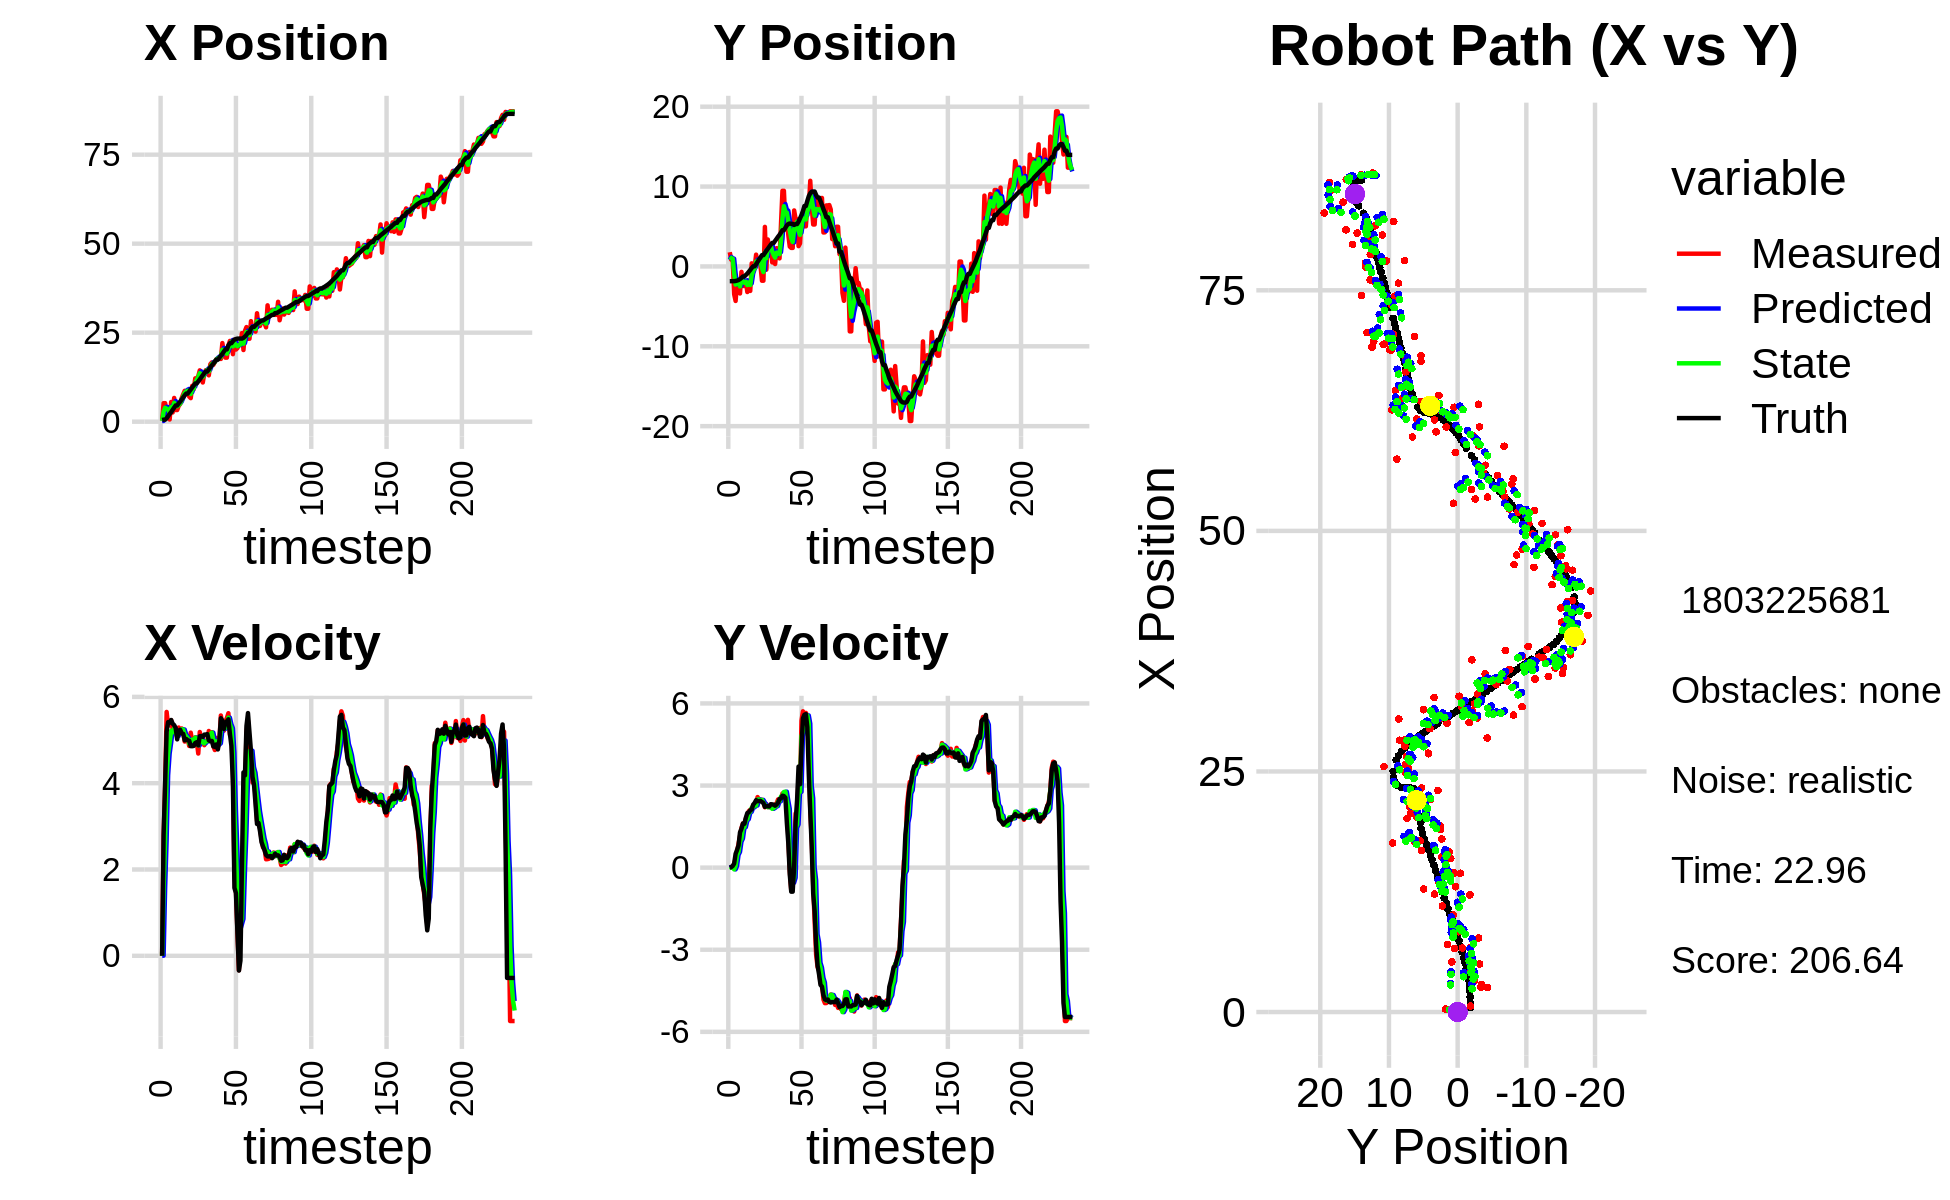

The table this chart was drawn from, first rows:
3.035847693824208493e-01, 1.781610964826418231e+00, 0.000000000000000000e+00, 0.000000000000000000e+00, 0.000000000000000000e+00, 0.000000000000000000e+00, 0.000000000000000000e+00, 0.000000000000000000e+00, 1.838323070908152446e-01, 8.234646113305175152e-01, 0.000000000000000000e+00, 0.000000000000000000e+00, 4.726133645228294267e-01, -1.850180148984377881e+00, 0.000000000000000000e+00, 0.000000000000000000e+00, 0.000000000000000000e+00, -4.076118348166346550e-04
3.035847693824208493e-01, 1.781610964826418231e+00, 0.000000000000000000e+00, 0.000000000000000000e+00, 1.838323070908152446e-01, 8.234646113305175152e-01, 0.000000000000000000e+00, 0.000000000000000000e+00, 2.234244619955702282e-01, 1.192739983243789492e+00, 4.057136489026398618e-03, 2.477951743067832724e-02, 4.726133645228294267e-01, -1.850180148984377881e+00, 0.000000000000000000e+00, 0.000000000000000000e+00, 0.000000000000000000e+00, -2.302843640791252255e-04
5.211287528783094203e+00, 8.423663364620318506e-01, 2.775975663015348704e+00, 1.162950651104441811e-02, 2.238301756444728563e-01, 1.195217934986857244e+00, 4.057136489026398618e-03, 2.477951743067832724e-02, 2.825660225880141319e+00, 1.047504423211502944e+00, 1.568113905970210276e+00, 5.395021849844545275e-03, 5.690679847644147804e-01, -1.850056053259349298e+00, 2.799999999999999822e+00, 1.799999999999999864e-02, 2.799999952316284180e+00, -4.189315717667341232e-03
5.211287528783094203e+00, 8.423663364620318506e-01, 3.937965407140221252e+00, 1.649747688812921304e-02, 2.982471616477162524e+00, 1.048043925396487497e+00, 1.568113905970210276e+00, 5.395021849844545275e-03, 3.916737551411971552e+00, 9.646564536804865808e-01, 2.684278067121384836e+00, 8.196257756171403466e-03, 5.690679847644147804e-01, -1.850056053259349298e+00, 4.000000000000000000e+00, 6.199999999999999956e-02, 4.000000000000000000e+00, -4.189315717667341232e-03
2.869749933787556717e+00, -3.477049708862557598e+00, 5.651376612088388818e+00, 1.354622021577221447e-01, 4.185165358124110391e+00, 9.654760794561036974e-01, 2.684278067121384836e+00, 8.196257756171403466e-03, 3.665342475027118407e+00, -8.537271723849733096e-01, 4.186374947530500101e+00, -6.367561021230917773e-02, 9.487791362392973271e-01, -1.845405936087472387e+00, 5.198000000000000398e+00, 1.469999999999999918e-01, 5.199999809265136719e+00, -2.396518178284168243e-02
2.549305290476821195e+00, -4.323370275845376476e+00, 5.330635426586052716e+00, 3.325775165976512238e-01, 4.083979969780168418e+00, -8.600947334062042371e-01, 4.186374947530500101e+00, -6.367561021230917773e-02, 3.428436997336852698e+00, -2.269142203869986663e+00, 4.687088036486885656e+00, 6.293275646990033334e-02, 1.555285483464350138e+00, -1.822009859089993355e+00, 5.416000000000000369e+00, 5.060000000000000053e-01, 5.440000057220458984e+00, -6.230908259749412537e-02
6.155586540456519096e-01, -1.868101084911586440e+00, 5.355349974880790676e+00, 5.922590394969522443e-01, 3.897145800985541086e+00, -2.262848928222996658e+00, 4.687088036486885656e+00, 6.293275646990033334e-02, 2.413672519711785647e+00, -2.101552141730578693e+00, 4.935516201775787870e+00, 4.667117691801678236e-01, 2.173880607311964752e+00, -1.771352411633919433e+00, 5.400999999999999801e+00, 6.490000000000000213e-01, 5.440000057220458984e+00, -1.101444438099861145e-01
5.527869015905674033e+00, -1.868003101321568327e+00, 5.460466056448776584e+00, 8.678417453901042800e-01, 2.907224139889364345e+00, -2.054880964812562105e+00, 4.935516201775787870e+00, 4.667117691801678236e-01, 4.071372159746607267e+00, -1.958764635479404381e+00, 5.215639217700403840e+00, 5.719358855306572176e-01, 2.693343192251296703e+00, -1.703911678291128995e+00, 5.464999999999999858e+00, 8.149999999999999467e-01, 5.525000095367431641e+00, -1.576135605573654175e-01
2.593332320243431077e+00, -3.385582612479967057e+00, 5.258484336692246686e+00, 1.151099635956195355e+00, 4.592936081516647562e+00, -1.901571046926338715e+00, 5.215639217700403840e+00, 5.719358855306572176e-01, 3.687838324099977250e+00, -2.507043695717873444e+00, 5.179407993930153609e+00, 9.486823021283874446e-01, 3.324370414556171216e+00, -1.587877677357830253e+00, 5.379999999999999893e+00, 1.286999999999999922e+00, 5.532000064849853516e+00, -2.155040055513381958e-01
6.663523465543280011e+00, -6.792230470077934568e-01, 5.290844358228474320e+00, 1.450228480853849478e+00, 4.205779123492992433e+00, -2.412175465505034921e+00, 5.179407993930153609e+00, 9.486823021283874446e-01, 5.302843074768804676e+00, -1.671124398146967671e+00, 5.268755027716469641e+00, 1.062508878145615343e+00, 3.946131735927053352e+00, -1.436861263773763664e+00, 5.346000000000000085e+00, 1.419999999999999929e+00, 5.532000064849853516e+00, -2.675307095050811768e-01
3.271571904411021858e+00, -2.443471120403101438e+00, 5.212679299668612209e+00, 1.614565298790126002e+00, 5.829718577540451641e+00, -1.564873510332406070e+00, 5.268755027716469641e+00, 1.062508878145615343e+00, 4.674690462348138453e+00, -1.924401900130912280e+00, 5.167076513496679624e+00, 1.445538352738663157e+00, 4.555392294946719822e+00, -1.259687947082756221e+00, 5.280000000000000249e+00, 1.614000000000000101e+00, 5.520999908447265625e+00, -3.003666996955871582e-01
3.271571904411021858e+00, -2.443471120403101438e+00, 5.074171249517755555e+00, 1.571664080717709133e+00, 5.191398113697806238e+00, -1.779848064857046053e+00, 5.167076513496679624e+00, 1.445538352738663157e+00, 4.330937987242427845e+00, -2.047725438751291538e+00, 5.093023650729846530e+00, 1.480815935970839270e+00, 4.555392294946719822e+00, -1.259687947082756221e+00, 5.016000000000000014e+00, 1.602999999999999980e+00, 5.265999794006347656e+00, -3.003666996955871582e-01
4.417400092043709314e+00, -1.898863004529246057e+00, 5.290940897580403757e+00, 1.794578564677268062e+00, 4.840240352315412053e+00, -1.899643845154207700e+00, 5.093023650729846530e+00, 1.480815935970839270e+00, 4.654965249920465453e+00, -1.900545897251461058e+00, 5.182227179390814342e+00, 1.717637341280660701e+00, 5.134985953370165390e+00, -1.073022114251798387e+00, 5.217999999999999972e+00, 1.824999999999999956e+00, 5.527999877929687500e+00, -3.270028233528137207e-01
4.977773398015436612e+00, -3.205736326228106670e+00, 5.170850549318898537e+00, 1.894558856432767779e+00, 5.173187967859546710e+00, -1.728782163123395055e+00, 5.182227179390814342e+00, 1.717637341280660701e+00, 5.085388380748250725e+00, -2.330192211144938241e+00, 5.173646061602511281e+00, 1.770189079176611280e+00, 5.636004478150211661e+00, -8.977159724380896488e-01, 5.238000000000000433e+00, 1.995000000000000107e+00, 5.605000019073486328e+00, -3.512027561664581299e-01
6.655720294034712659e+00, -1.813462303576392820e+00, 5.268999709353127336e+00, 2.064442335394005124e+00, 5.602752986908502209e+00, -2.153173303227277291e+00, 5.173646061602511281e+00, 1.770189079176611280e+00, 6.077981400606401685e+00, -2.016104655276035995e+00, 5.250860991078107887e+00, 2.004777594365486415e+00, 6.236079246345703098e+00, -6.708248129469528420e-01, 5.152999999999999581e+00, 2.020999999999999908e+00, 5.534999847412109375e+00, -3.734254240989685059e-01
7.689677804652626847e+00, -3.065179037158324959e+00, 5.194208164911712444e+00, 2.114205125977852706e+00, 6.603067499714212474e+00, -1.815626895839487442e+00, 5.250860991078107887e+00, 2.004777594365486415e+00, 7.089472500216434270e+00, -2.326513998936790006e+00, 5.243192749667971775e+00, 2.039327616654779796e+00, 6.827822715263398123e+00, -4.349784127071070761e-01, 5.142999999999999794e+00, 2.092999999999999972e+00, 5.552999973297119141e+00, -3.865530788898468018e-01
8.674585372237519465e+00, 3.866700661786350302e-01, 4.965035668179719863e+00, 2.115662554175871790e+00, 7.613791775183231358e+00, -2.122581237271312204e+00, 5.243192749667971775e+00, 2.039327616654779796e+00, 8.083856979886613559e+00, -1.100895147792541495e+00, 5.130756687841553365e+00, 2.187566498645828972e+00, 7.408034354250590425e+00, -1.946475965194390534e-01, 4.993000000000000327e+00, 2.126999999999999780e+00, 5.427000045776367188e+00, -4.028123617172241211e-01
8.345246643179578427e+00, -9.073221816342864898e-02, 5.051097936840220015e+00, 2.280388476314396229e+00, 8.596932648670769339e+00, -8.821384979279586203e-01, 5.130756687841553365e+00, 2.187566498645828972e+00, 8.482275515913338282e+00, -5.499884170436803998e-01, 5.088800999031119154e+00, 2.204640109540445536e+00, 7.892764121610505335e+00, 1.631910868639650444e-02, 5.025000000000000355e+00, 2.301000000000000156e+00, 5.526999950408935547e+00, -4.240706562995910645e-01
8.345246643179578427e+00, -9.073221816342864898e-02, 5.026489600804261215e+00, 2.269278700455886977e+00, 8.991155615816449398e+00, -3.295244060896358462e-01, 5.088800999031119154e+00, 2.204640109540445536e+00, 8.700013438618871220e+00, -2.325813065968516113e-01, 5.040365924032330192e+00, 2.262106283080841163e+00, 7.892764121610505335e+00, 1.631910868639650444e-02, 4.995000000000000107e+00, 2.365000000000000213e+00, 5.526999950408935547e+00, -4.240706562995910645e-01
7.028267413509676764e+00, 1.474874926631436711e+00, 4.862995276578361725e+00, 2.343006271139997487e+00, 9.204050031022104505e+00, -6.370678288767472885e-03, 5.040365924032330192e+00, 2.262106283080841163e+00, 8.223096866296538465e+00, 6.104249190735497876e-01, 4.916721451436139922e+00, 2.271795973265439805e+00, 8.468745261287672577e+00, 2.844292651615722423e-01, 4.982999999999999652e+00, 2.466000000000000192e+00, 5.559999942779541016e+00, -4.489844143390655518e-01
6.610782415086434938e+00, 4.416404570059739298e-01, 5.170876378368380877e+00, 2.578239722948076462e+00, 8.714769011440152369e+00, 8.376045164000938126e-01, 4.916721451436139922e+00, 2.271795973265439805e+00, 7.776189728604049556e+00, 6.747681071954640952e-01, 4.990053802872341571e+00, 2.489148149641641883e+00, 9.042527228947946583e+00, 5.657758244972022066e-01, 4.858999999999999986e+00, 2.427999999999999936e+00, 5.432000160217285156e+00, -4.625332951545715332e-01
1.007517990485478165e+01, 6.449112577536524338e-01, 4.963876899574929169e+00, 2.484658616136276699e+00, 8.275195108891283624e+00, 9.236829221596283279e-01, 4.990053802872341571e+00, 2.489148149641641883e+00, 9.083134526328162650e+00, 8.081689961860997196e-01, 5.011444096840965479e+00, 2.489898900411559701e+00, 9.609957725323557298e+00, 8.493375311512432191e-01, 4.857000000000000206e+00, 2.432999999999999829e+00, 5.432000160217285156e+00, -4.640859067440032959e-01
9.118139892732592955e+00, 9.105820770402288378e-02, 4.955395486063386201e+00, 2.485959216539927574e+00, 9.584278936012259109e+00, 1.057158886227255623e+00, 5.011444096840965479e+00, 2.489898900411559701e+00, 9.374066630351029161e+00, 6.636767655827751078e-01, 4.971456463318496333e+00, 2.452095420803106496e+00, 1.016782858973953196e+01, 1.129321766610759115e+00, 4.865000000000000213e+00, 2.438000000000000167e+00, 5.441999912261962891e+00, -4.649804532527923584e-01
1.216957107182771303e+01, -1.788176106046329705e+00, 5.061138107162809874e+00, 2.479794109032934735e+00, 9.871212276682879150e+00, 9.088863076630857574e-01, 4.971456463318496333e+00, 2.452095420803106496e+00, 1.090570361236781061e+01, -2.049116185169170823e-01, 5.058090721803972123e+00, 2.476417319158926933e+00, 1.073648551109434024e+01, 1.412629796441815522e+00, 4.932000000000000384e+00, 2.399999999999999911e+00, 5.485000133514404297e+00, -4.555895924568176270e-01
1.216957107182771303e+01, -1.788176106046329705e+00, 4.967745841034496124e+00, 2.434034916837317208e+00, 1.141151268454820844e+01, 4.273011339897561656e-02, 5.058090721803972123e+00, 2.476417319158926933e+00, 1.174968005243895952e+01, -7.027941057953503989e-01, 5.032000461173802286e+00, 2.378383244550171138e+00, 1.073648551109434024e+01, 1.412629796441815522e+00, 4.950999999999999623e+00, 2.359999999999999876e+00, 5.485000133514404297e+00, -4.555895924568176270e-01
1.278507211798336840e+01, 4.950960828684270787e+00, 4.687676676072728199e+00, 2.206456614530470706e+00, 1.225288009855633931e+01, -4.649557813403332740e-01, 5.032000461173802286e+00, 2.378383244550171138e+00, 1.248422775611241597e+01, 1.765441984784548834e+00, 4.878282857243749326e+00, 2.301648978495557163e+00, 1.130561164058573631e+01, 1.686733675890106143e+00, 4.878000000000000114e+00, 2.221999999999999975e+00, 5.360000133514404297e+00, -4.399283528327941895e-01
1.442173102506478877e+01, -4.049001201455575405e-01, 5.186262090121572577e+00, 2.326057115814169407e+00, 1.297205604183679029e+01, 1.995606882634104462e+00, 4.878282857243749326e+00, 2.301648978495557163e+00, 1.362836623797326041e+01, 1.017730570825366776e+00, 5.067864841486725780e+00, 2.233567270063606003e+00, 1.186945250670525631e+01, 1.946540785505948890e+00, 5.089999999999999858e+00, 2.248000000000000220e+00, 5.564000129699707031e+00, -4.216088056564331055e-01
1.225793620986772581e+01, 3.372726035785557741e+00, 5.025855321501137674e+00, 2.211755233839626023e+00, 1.413515272212193352e+01, 1.241087297831727332e+00, 5.067864841486725780e+00, 2.233567270063606003e+00, 1.329086166344197650e+01, 2.121401048517411958e+00, 5.010619617787710922e+00, 2.214364328469527798e+00, 1.246035102022487173e+01, 2.208970023725588927e+00, 5.092999999999999972e+00, 2.241000000000000103e+00, 5.564000129699707031e+00, -4.145700335502624512e-01
1.100696423661906742e+01, 2.228918431904812536e+00, 5.015549698691041058e+00, 2.222714081846323797e+00, 1.379192362522074689e+01, 2.342837481364364649e+00, 5.010619617787710922e+00, 2.214364328469527798e+00, 1.254300802680879912e+01, 2.296393208146421117e+00, 4.944659994477905940e+00, 2.216569179045625670e+00, 1.304454329598587492e+01, 2.466196013691031919e+00, 5.075000000000000178e+00, 2.234999999999999876e+00, 5.545000076293945312e+00, -4.171550869941711426e-01
1.354767443984088438e+01, 2.732429909937805768e+00, 4.881420145042774550e+00, 2.204194364271913731e+00, 1.303747402625658935e+01, 2.518050126050983550e+00, 4.944659994477905940e+00, 2.216569179045625670e+00, 1.326525214521474183e+01, 2.606039109456531833e+00, 4.924615883960862028e+00, 2.212195973575440178e+00, 1.361203673472412490e+01, 2.719901038661438619e+00, 5.126000000000000334e+00, 2.318000000000000060e+00, 5.625999927520751953e+00, -4.241403043270111084e-01
1.445911648898071533e+01, 5.051493179958103097e-01, 4.978613548512925036e+00, 2.239216233948974288e+00, 1.375771373361082794e+01, 2.827258706814075762e+00, 4.924615883960862028e+00, 2.212195973575440178e+00, 1.407337135060325650e+01, 1.881300759255658983e+00, 4.968472425879611798e+00, 2.148914347878740028e+00, 1.409825041883341257e+01, 2.939548923013632908e+00, 5.128000000000000114e+00, 2.313000000000000167e+00, 5.625999927520751953e+00, -4.226601719856262207e-01
1.445911648898071533e+01, 5.051493179958103097e-01, 4.979525483409694253e+00, 2.239626392199911553e+00, 1.457021859319121759e+01, 2.096192194043533075e+00, 4.968472425879611798e+00, 2.148914347878740028e+00, 1.452055751710707732e+01, 1.443111515752852014e+00, 4.971519182131713066e+00, 2.181099841913193504e+00, 1.409825041883341257e+01, 2.939548923013632908e+00, 5.136999999999999567e+00, 2.298000000000000043e+00, 5.626999855041503906e+00, -4.226601719856262207e-01
1.301897802938609949e+01, 2.983915346495230048e-01, 5.210405878921184453e+00, 2.311204967657813913e+00, 1.501770943532024916e+01, 1.661221499944171454e+00, 4.971519182131713066e+00, 2.181099841913193504e+00, 1.412602496726293211e+01, 1.105439761738363114e+00, 5.041741553354247785e+00, 2.230315724858753956e+00, 1.468892958754096156e+01, 3.203574610505250941e+00, 4.993000000000000327e+00, 2.262000000000000011e+00, 5.480999946594238281e+00, -4.174979329109191895e-01
1.614272841836335459e+01, 2.286152793622292290e+00, 5.151952845488878552e+00, 2.350947061846856645e+00, 1.463019912259835742e+01, 1.328471334224238465e+00, 5.041741553354247785e+00, 2.230315724858753956e+00, 1.531210657857803881e+01, 1.730956738840274234e+00, 5.125809849398849316e+00, 2.252972256192042000e+00, 1.525977423785002607e+01, 3.458963347338666949e+00, 4.972999999999999865e+00, 2.306000000000000050e+00, 5.480999946594238281e+00, -4.280984699726104736e-01
1.664131143672462088e+01, 1.263523294212120396e+00, 5.181663751548734709e+00, 2.492561085687950317e+00, 1.582468756351792294e+01, 1.956253964459478523e+00, 5.125809849398849316e+00, 2.252972256192042000e+00, 1.619210031044577036e+01, 1.672827536962119943e+00, 5.172937666280255975e+00, 2.409098299330460158e+00, 1.583160498753867707e+01, 3.725468589028844590e+00, 4.980000000000000426e+00, 2.371999999999999886e+00, 5.515999794006347656e+00, -4.483607411384582520e-01
1.596183800724519486e+01, 1.008815241821453546e+00, 4.861172944551881869e+00, 2.466252406400303521e+00, 1.670939407707379587e+01, 1.913737366895166048e+00, 5.172937666280255975e+00, 2.409098299330460158e+00, 1.636663162174854591e+01, 1.542588460787619908e+00, 5.007272084968466430e+00, 2.428737917971353966e+00, 1.630190375457499030e+01, 3.957020236010009295e+00, 4.852999999999999758e+00, 2.508000000000000007e+00, 5.462999820709228516e+00, -4.694998860359191895e-01
1.677015123517633555e+01, 5.281261754643401751e+00, 4.769053943255823214e+00, 2.490085484014629813e+00, 1.686735883024539362e+01, 1.785462252584755216e+00, 5.007272084968466430e+00, 2.428737917971353966e+00, 1.681894875206128148e+01, 3.209004577899170929e+00, 4.887319655433111087e+00, 2.601122364560843003e+00, 1.685735610137369989e+01, 4.243005706259070031e+00, 4.841999999999999638e+00, 2.529999999999999805e+00, 5.462999820709228516e+00, -4.811976552009582520e-01
1.756725867138338160e+01, 9.469623042793399392e+00, 5.047995029074735740e+00, 2.711207554765756811e+00, 1.730768071760459392e+01, 3.469116814355255318e+00, 4.887319655433111087e+00, 2.601122364560843003e+00, 1.742785318017292440e+01, 5.956384091350116705e+00, 4.970253074093913703e+00, 2.588196946544913501e+00, 1.741908934707216972e+01, 4.538991882234345354e+00, 4.897999999999999687e+00, 2.629000000000000004e+00, 5.558000087738037109e+00, -4.928744137287139893e-01
1.756725867138338160e+01, 9.469623042793399392e+00, 4.830125061072781278e+00, 2.665930059687973142e+00, 1.792487848758231550e+01, 6.215203786004607878e+00, 4.970253074093913703e+00, 2.588196946544913501e+00, 1.776161443061103284e+01, 7.540342597032444694e+00, 4.892724883087746335e+00, 2.764265641491310710e+00, 1.741908934707216972e+01, 4.538991882234345354e+00, 4.783000000000000362e+00, 2.615000000000000213e+00, 5.451000213623046875e+00, -5.043299794197082520e-01
1.780589018769027021e+01, 5.456877721034596895e+00, 4.978959445010635143e+00, 2.748077427103536419e+00, 1.825088691891980730e+01, 7.816769161181575498e+00, 4.892724883087746335e+00, 2.764265641491310710e+00, 1.805294150510410489e+01, 6.840022679086055213e+00, 4.925000037404137387e+00, 2.775850461779276301e+00, 1.797063353639631345e+01, 4.839365912701146577e+00, 4.990000000000000213e+00, 2.553999999999999826e+00, 5.605999946594238281e+00, -5.043299794197082520e-01
1.761637511834951297e+01, 6.193713617903832791e+00, 5.569363748355243615e+00, 2.386140947935062151e+00, 1.854544150884451881e+01, 7.117607725263982665e+00, 4.925000037404137387e+00, 2.775850461779276301e+00, 1.814175447492424098e+01, 6.743369475962634141e+00, 5.220681902238959893e+00, 2.447978434364228129e+00, 1.854599669629803671e+01, 5.135354949766193222e+00, 5.506000000000000227e+00, 1.645999999999999908e+00, 5.747000217437744141e+00, -4.047811627388000488e-01
2.207561329011822338e+01, 3.937592698864252672e+00, 5.365354212337124729e+00, 1.110142414013241208e+00, 1.866382266514813537e+01, 6.988167319399057220e+00, 5.220681902238959893e+00, 2.447978434364228129e+00, 2.019927233201441297e+01, 5.655018147450981303e+00, 5.363001829001169618e+00, 2.147091923057732998e+00, 1.906239989377786159e+01, 5.312043142870567891e+00, 5.450000000000000178e+00, 8.970000000000000195e-01, 5.524000167846679688e+00, -2.040303349494934082e-01
1.932279399072864123e+01, 2.485165072523557672e+00, 5.217066023839318945e+00, -9.871892487425304452e-02, 2.073557251491453002e+01, 5.869727339756754425e+00, 5.363001829001169618e+00, 2.147091923057732998e+00, 2.009876290522535314e+01, 4.503107055790660951e+00, 5.258324117404264975e+00, 3.275556215264097126e-01, 1.968173506908582837e+01, 5.378268672653096161e+00, 5.258000000000000007e+00, -2.479999999999999982e-01, 5.263999938964843750e+00, 1.892004907131195068e-02
1.798643305953193661e+01, 2.315344286815243624e+00, 5.433857231144223476e+00, -8.241416971099118083e-01, 2.062459531696578097e+01, 4.535862617943301700e+00, 5.258324117404264975e+00, 3.275556215264097126e-01, 1.944371659222440485e+01, 3.555932281361629865e+00, 5.287019831742569842e+00, 6.587411999465303536e-02, 2.029523375664948048e+01, 5.327082587424156301e+00, 5.405000000000000249e+00, -8.790000000000000036e-01, 5.475999832153320312e+00, 1.505207419395446777e-01
1.798643305953193661e+01, 2.315344286815243624e+00, 5.512876010489373257e+00, -6.908955627985353676e-01, 1.997241857539866317e+01, 3.562519693361095197e+00, 5.287019831742569842e+00, 6.587411999465303536e-02, 1.908601257674112261e+01, 3.058558798158039327e+00, 5.352074799280964079e+00, -5.510996317439138537e-01, 2.029523375664948048e+01, 5.327082587424156301e+00, 5.434999999999999609e+00, -8.780000000000000027e-01, 5.506000041961669922e+00, 1.246739774942398071e-01
2.135593153522382437e+01, 7.010739638112851502e+00, 5.621851443844207985e+00, 3.208548206262755720e-01, 1.962122005666921964e+01, 3.003448834983648119e+00, 5.352074799280964079e+00, -5.510996317439138537e-01, 2.040613474173460418e+01, 4.707276614181767016e+00, 5.519980291183003374e+00, -3.682258532053555022e-01, 2.144190505188892715e+01, 5.194074107083158864e+00, 5.480999999999999872e+00, 5.999999999999999778e-02, 5.481999874114990234e+00, -5.701095610857009888e-02
2.267907574799698267e+01, 5.912547899887386826e+00, 5.125015923569781862e+00, 1.982229937583048107e+00, 2.095813277085290594e+01, 4.670454028861231066e+00, 5.519980291183003374e+00, -3.682258532053555022e-01, 2.172216330502490678e+01, 5.163870087532800746e+00, 5.365647521719994373e+00, 1.453177866927057416e+00, 2.205137446572103954e+01, 5.306909038266204526e+00, 5.144000000000000128e+00, 1.671999999999999931e+00, 5.408999919891357422e+00, -3.690541088581085205e-01
2.267907574799698267e+01, 5.912547899887386826e+00, 5.154861391327072440e+00, 1.993773429461305868e+00, 2.225872805719690462e+01, 5.309187874225506754e+00, 5.365647521719994373e+00, 1.453177866927057416e+00, 2.244286536931543452e+01, 5.587648896466482107e+00, 5.272485639155730652e+00, 1.578885547718193116e+00, 2.205137446572103954e+01, 5.306909038266204526e+00, 4.865000000000000213e+00, 2.471000000000000085e+00, 5.455999851226806641e+00, -3.690541088581085205e-01
1.895446184328313777e+01, 2.539845181142354136e+00, 4.314787330943009813e+00, 3.291646971591939863e+00, 2.297011393323100847e+01, 5.745537451238301507e+00, 5.272485639155730652e+00, 1.578885547718193116e+00, 2.114851175555627805e+01, 4.430724223182557431e+00, 4.710243261788506608e+00, 2.757947166404398409e+00, 2.260164168461730583e+01, 5.600938750329648386e+00, 3.979000000000000092e+00, 3.693000000000000060e+00, 5.428999900817871094e+00, -6.516908407211303711e-01
2.302348957770235316e+01, 2.879295302821005542e+00, 1.890339232517910029e+00, 2.754795658717639650e+00, 2.161953608173512720e+01, 4.706518939822997183e+00, 4.710243261788506608e+00, 2.757947166404398409e+00, 2.218838341451316509e+01, 3.950742683319812265e+00, 3.372176813363596981e+00, 2.769167575853250352e+00, 2.302983287030316006e+01, 6.017053080706562085e+00, 1.574000000000000066e+00, 3.047000000000000153e+00, 3.428999900817871094e+00, -9.693926572799682617e-01
2.026348021641975450e+01, 5.969339949548769120e+00, 1.532277114300365506e+00, 5.370693835166274965e+00, 2.252560109584952386e+01, 4.227659440905137345e+00, 3.372176813363596981e+00, 2.769167575853250352e+00, 2.147244262592010955e+01, 4.923224776355366927e+00, 2.417988206278546492e+00, 4.798355673270444655e+00, 2.322661975053674865e+01, 6.425048304733739890e+00, 1.453999999999999959e+00, 4.394999999999999574e+00, 4.629000186920166016e+00, -1.292876601219177246e+00
2.066956165426607583e+01, 6.787945283547740516e+00, 5.636249589090688294e-01, 5.713266134227519721e+00, 2.171424144654796251e+01, 5.403060343682411393e+00, 2.417988206278546492e+00, 4.798355673270444655e+00, 2.120480821918824077e+01, 6.024752830615470955e+00, 1.494872751931455523e+00, 5.008720719929228515e+00, 2.333203986293912280e+01, 6.928137256356322382e+00, 5.390000000000000346e-01, 5.456999999999999851e+00, 5.484000205993652344e+00, -1.472462534904479980e+00
2.178660622260439439e+01, 5.023366881745259249e+00, -3.344378608809244202e-01, 5.481807771942258434e+00, 2.135429549438138608e+01, 6.525624902608393896e+00, 1.494872751931455523e+00, 5.008720719929228515e+00, 2.151030045512234778e+01, 5.911226854059566271e+00, 6.080288506484997635e-01, 5.312158809550640015e+00, 2.333995726720900876e+01, 7.566033793588303524e+00, -3.420000000000000262e-01, 5.586000000000000298e+00, 5.597000122070312500e+00, -1.631729483604431152e+00
2.178660622260439439e+01, 5.023366881745259249e+00, 8.524366160019603011e-01, 5.655113725198537722e+00, 2.157110334018719655e+01, 6.442442735014630273e+00, 6.080288506484997635e-01, 5.312158809550640015e+00, 2.167316880126093182e+01, 5.873984966882051850e+00, 7.314668751458905938e-01, 5.403718006219246917e+00, 2.333995726720900876e+01, 7.566033793588303524e+00, -1.110000000000000014e-01, 5.612000000000000099e+00, 5.612999916076660156e+00, -1.421185374259948730e+00
2.487762191938629996e+01, 7.575898541260254859e+00, 8.378293712655674463e-01, 5.558208420281509632e+00, 2.174631548877552234e+01, 6.414356767503976542e+00, 7.314668751458905938e-01, 5.403718006219246917e+00, 2.315370101363154731e+01, 6.886640615978384616e+00, 8.548040111677936981e-01, 5.562362488154390938e+00, 2.333030799056787075e+01, 8.210036707747390139e+00, 2.083000000000000185e+00, 5.131000000000000227e+00, 5.538000106811523438e+00, -1.421185374259948730e+00
2.012521317584203118e+01, 7.349795771813398382e+00, 3.279141333370694689e+00, 4.314254828841680656e+00, 2.323918141474832666e+01, 7.442876864793824154e+00, 8.548040111677936981e-01, 5.562362488154390938e+00, 2.189360485491021535e+01, 7.337534040340884189e+00, 1.965328073950036059e+00, 5.263612825595065381e+00, 2.354519179450906563e+01, 8.800481272698414514e+00, 4.250000000000000000e+00, 3.419000000000000039e+00, 5.454999923706054688e+00, -9.208806753158569336e-01
2.551278224568648056e+01, 1.072407300610285041e+01, 3.696838435805172018e+00, 2.128882294072588888e+00, 2.209013766230521725e+01, 7.863895322900390283e+00, 1.965328073950036059e+00, 5.263612825595065381e+00, 2.366222064042451834e+01, 9.045541122603607320e+00, 2.890913727251799514e+00, 2.997278255860380547e+00, 2.392159083522256680e+01, 9.157169772112998984e+00, 4.182000000000000384e+00, 2.043000000000000149e+00, 4.655000209808349609e+00, -5.224846005439758301e-01
2.656776741184755863e+01, 7.441365672029969680e+00, 5.179327931750513869e+00, 1.015797660370772570e+00, 2.395131201314969971e+01, 9.345268948189644931e+00, 2.890913727251799514e+00, 2.997278255860380547e+00, 2.517547668123195947e+01, 8.451819971591756797e+00, 4.061049166902764185e+00, 2.534497231420412611e+00, 2.438968947560235989e+01, 9.343747569819866428e+00, 5.328000000000000291e+00, 7.570000000000000062e-01, 5.381999969482421875e+00, -1.936672031879425049e-01
2.328960254779961758e+01, 5.252829982365876837e+00, 5.445285666654380741e+00, -6.419897454523292302e-01, 2.558158159792223429e+01, 8.705269694733798858e+00, 4.061049166902764185e+00, 2.534497231420412611e+00, 2.458194490110382446e+01, 7.315956849015796237e+00, 4.686733040172637921e+00, 9.047642886086393332e-03, 2.501640990389267571e+01, 9.380090190615506529e+00, 5.625000000000000000e+00, -9.399999999999999467e-01, 5.703000068664550781e+00, 1.173565164208412170e-01
2.328960254779961758e+01, 5.252829982365876837e+00, 4.887885433592913387e+00, -1.970146133421496470e+00, 2.505061820512108994e+01, 7.316861613304404877e+00, 4.686733040172637921e+00, 9.047642886086393332e-03, 2.426434616363826891e+01, 6.357317537621138825e+00, 4.745992306936045679e+00, -4.521353464791233456e-01, 2.501640990389267571e+01, 9.380090190615506529e+00, 5.176000000000000156e+00, -1.594000000000000083e+00, 5.415999889373779297e+00, 3.831476867198944092e-01
2.824031332183364285e+01, 8.437112045848767394e+00, 4.598064967578876505e+00, -3.178977864008571963e+00, 2.473894539433187489e+01, 6.312104002973226713e+00, 4.745992306936045679e+00, -4.521353464791233456e-01, 2.630720425489069925e+01, 7.192139999777952042e+00, 4.752737700971770174e+00, -2.436662106907075742e+00, 2.618942072971073642e+01, 8.944416476156710871e+00, 4.733999999999999986e+00, -2.823999999999999844e+00, 5.478000164031982422e+00, 6.049125194549560547e-01
... 175 more rows
